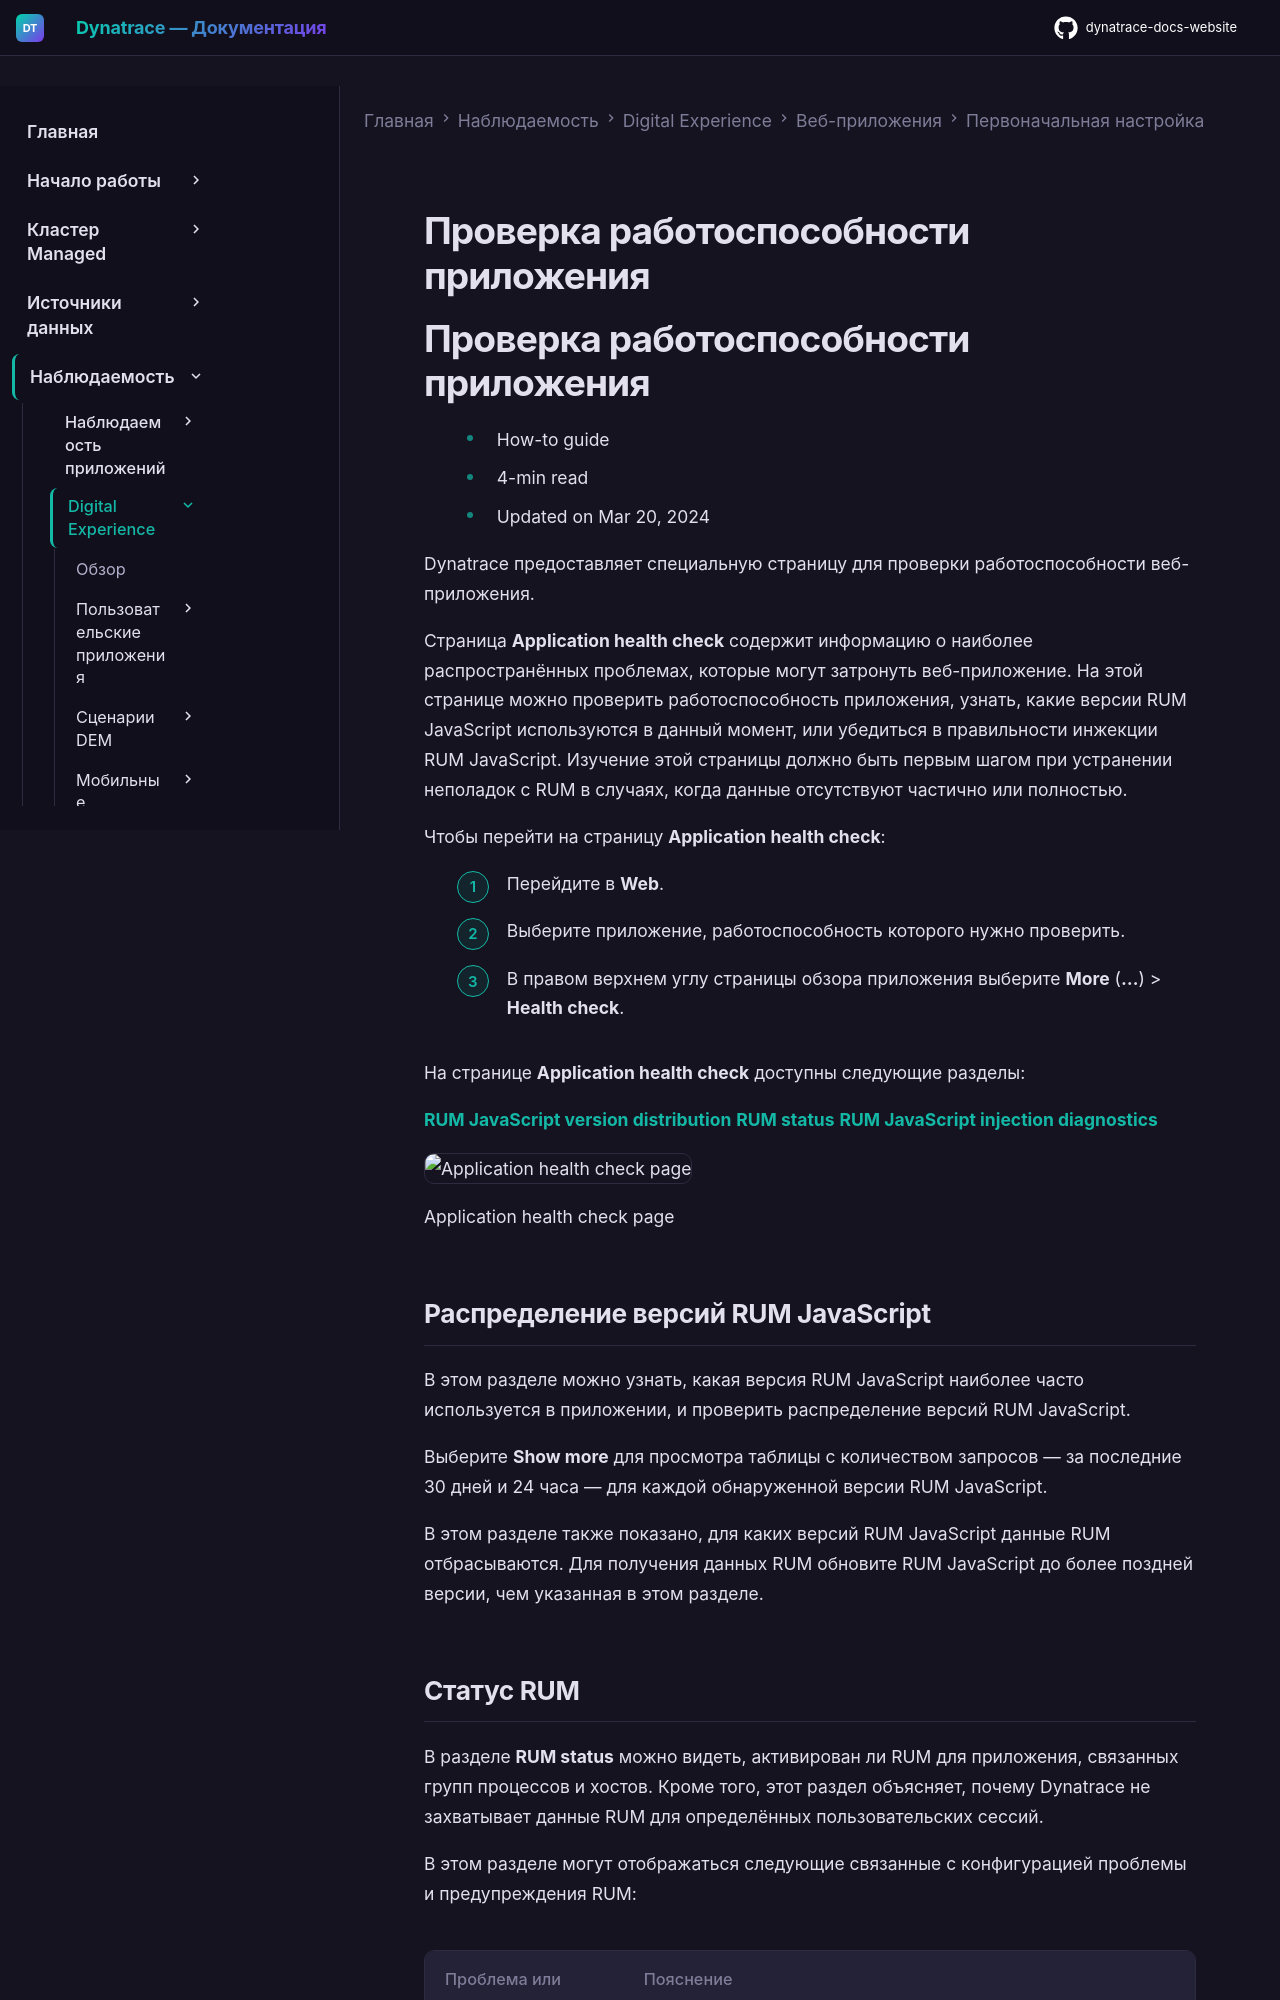

repository: Yerkebulan-Ardabayev/dynatrace-docs-website · page: managed-ru/observe/digital-experience/web-applications/initial-setup/app-health-check/index.html · generator: mkdocs

---
title: Проверка работоспособности приложения
source: https://docs.dynatrace.com/managed/observe/digital-experience/web-applications/initial-setup/app-health-check
scraped: 2026-05-12T11:34:51.603300
---

# Проверка работоспособности приложения

# Проверка работоспособности приложения

* How-to guide
* 4-min read
* Updated on Mar 20, 2024

Dynatrace предоставляет специальную страницу для проверки работоспособности веб-приложения.

Страница **Application health check** содержит информацию о наиболее распространённых проблемах, которые могут затронуть веб-приложение. На этой странице можно проверить работоспособность приложения, узнать, какие версии RUM JavaScript используются в данный момент, или убедиться в правильности инжекции RUM JavaScript. Изучение этой страницы должно быть первым шагом при устранении неполадок с RUM в случаях, когда данные отсутствуют частично или полностью.

Чтобы перейти на страницу **Application health check**:

1. Перейдите в **Web**.
2. Выберите приложение, работоспособность которого нужно проверить.
3. В правом верхнем углу страницы обзора приложения выберите **More** (**…**) > **Health check**.

На странице **Application health check** доступны следующие разделы:

[**RUM JavaScript version distribution**](/managed/observe/digital-experience/web-applications/initial-setup/app-health-check#rum-js-version "The Application health check page allows you to analyze the health of your application, see which RUM JavaScript versions are currently in use, or confirm that the RUM JavaScript is injected correctly.") [**RUM status**](/managed/observe/digital-experience/web-applications/initial-setup/app-health-check#rum-status "The Application health check page allows you to analyze the health of your application, see which RUM JavaScript versions are currently in use, or confirm that the RUM JavaScript is injected correctly.") [**RUM JavaScript injection diagnostics**](/managed/observe/digital-experience/web-applications/initial-setup/app-health-check#injection-diagnostics "The Application health check page allows you to analyze the health of your application, see which RUM JavaScript versions are currently in use, or confirm that the RUM JavaScript is injected correctly.")

![Application health check page](https://dt-cdn.net/images/app-health-check-3030-5a500c4f25.png)

Application health check page

## Распределение версий RUM JavaScript

В этом разделе можно узнать, какая версия RUM JavaScript наиболее часто используется в приложении, и проверить распределение версий RUM JavaScript.

Выберите **Show more** для просмотра таблицы с количеством запросов — за последние 30 дней и 24 часа — для каждой обнаруженной версии RUM JavaScript.

В этом разделе также показано, для каких версий RUM JavaScript данные RUM отбрасываются. Для получения данных RUM обновите RUM JavaScript до более поздней версии, чем указанная в этом разделе.
